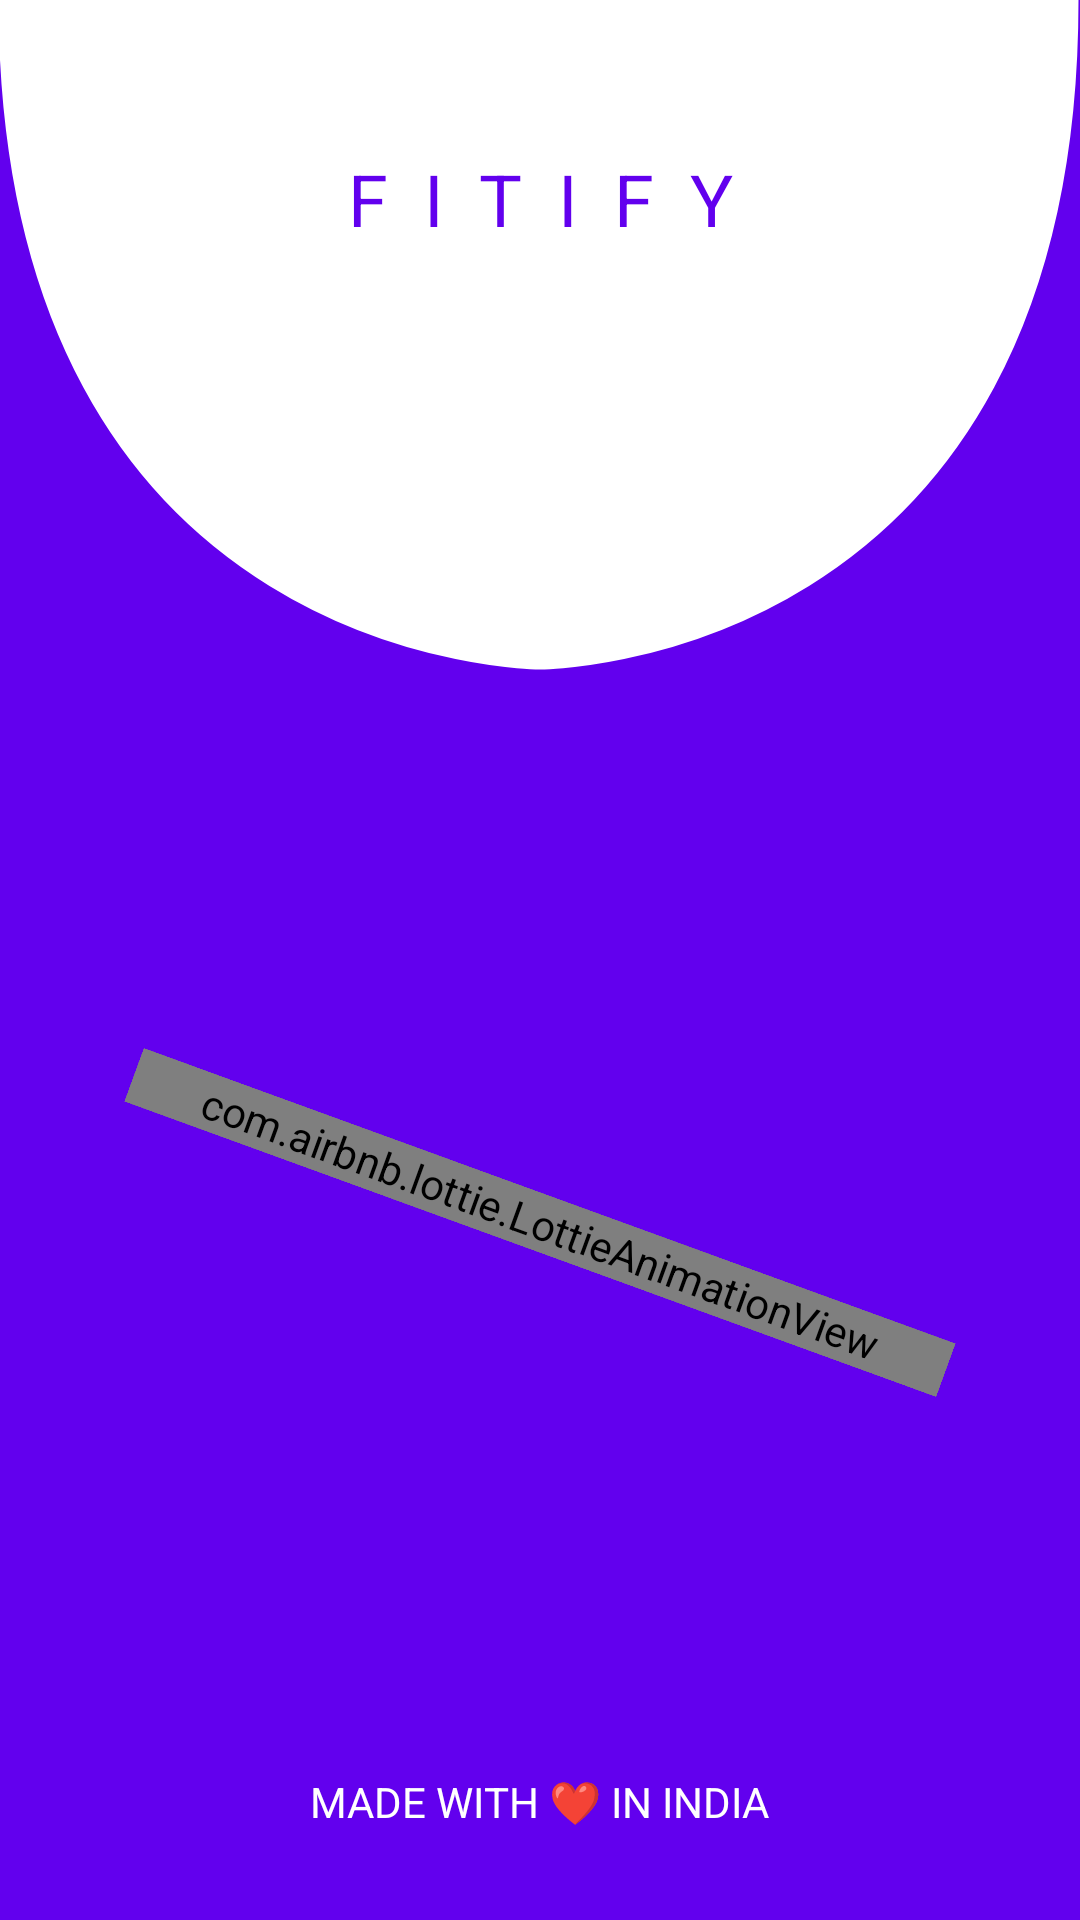

Write the Android layout XML for this screen, with the resource values it uses.
<!-- AndroidManifest.xml: application theme Theme.Fitify -->
<!-- res/layout/activity_splash_screen.xml -->
<?xml version="1.0" encoding="utf-8"?>
<androidx.constraintlayout.widget.ConstraintLayout xmlns:android="http://schemas.android.com/apk/res/android"
    xmlns:app="http://schemas.android.com/apk/res-auto"
    xmlns:tools="http://schemas.android.com/tools"
    android:id="@+id/splash_text"
    android:layout_width="match_parent"
    android:layout_height="match_parent"
    android:background="@color/purple_500"
    tools:context=".SplashScreen">
    <ImageView
        android:id="@+id/imageView4"
        android:layout_width="match_parent"
        android:layout_height="0dp"
        android:scaleType="fitXY"
        android:src="@drawable/splash_curve"
        app:layout_constraintEnd_toEndOf="parent"
        app:layout_constraintHeight_percent="0.35"
        app:layout_constraintHorizontal_bias="0.0"
        app:layout_constraintStart_toStartOf="parent"
        app:layout_constraintTop_toTopOf="parent" />
    
    <TextView
        android:id="@+id/splash_fitify"
        android:layout_marginTop="50dp"
        android:layout_width="wrap_content"
        android:layout_height="wrap_content"
        android:layout_gravity="center"
        android:letterSpacing="0.5"
        android:text="@string/app_name"
        android:textAllCaps="true"
        android:textColor="@color/purple_500"
        app:layout_constraintStart_toStartOf="parent"
        app:layout_constraintEnd_toEndOf="parent"
        app:layout_constraintTop_toTopOf="parent"
        android:textSize="24sp" />

    <ImageView
        android:id="@+id/splash_logo_circle"
        android:layout_width="0dp"
        android:layout_height="0dp"
        android:adjustViewBounds="true"
        android:elevation="5dp"
        android:src="@drawable/logo_round"
        app:layout_constraintTop_toBottomOf="@id/splash_fitify"
        app:layout_constraintEnd_toEndOf="parent"
        app:layout_constraintVertical_bias="0.05"
        app:layout_constraintStart_toStartOf="parent"
        app:layout_constraintHeight_percent="0.15"
        />

    <com.airbnb.lottie.LottieAnimationView
        android:rotation="20"
        android:layout_width="0dp"
        android:layout_height="wrap_content"
        app:lottie_rawRes="@raw/splash"
        app:layout_constraintTop_toBottomOf="@id/imageView4"
        app:layout_constraintBottom_toTopOf="@id/caption"
        app:layout_constraintStart_toStartOf="parent"
        app:layout_constraintEnd_toEndOf="parent"
        app:lottie_autoPlay="true"
        app:lottie_loop="true"
        app:layout_constraintWidth_percent="0.8"/>

    <TextView
        android:id="@+id/caption"
        android:layout_width="wrap_content"
        android:layout_height="wrap_content"
        android:text="Made with ❤️ in India"
        android:textAllCaps="true"
        app:layout_constraintBottom_toBottomOf="parent"
        android:textColor="@color/white"
        android:textSize="14sp"
        app:layout_constraintStart_toStartOf="parent"
        app:layout_constraintEnd_toEndOf="parent"
        android:layout_marginBottom="30dp"/>



</androidx.constraintlayout.widget.ConstraintLayout>
<!-- resources referenced by this layout -->
<resources>
  <color name="purple_500">#FF6200EE</color>
  <color name="white">#FFFFFFFF</color>
  <!-- drawable logo_round: png bitmap (mipmap-hdpi, 4845 bytes) -->
  <!-- drawable splash_curve (drawable) -->
  <vector xmlns:android="http://schemas.android.com/apk/res/android"
      android:width="360dp"
      android:height="134dp"
      android:viewportWidth="360"
      android:viewportHeight="134">
    <path
        android:strokeWidth="1"
        android:pathData="M180.003,133C180.003,133 0,133 0,0H180.003H359C359,133 180.003,133 180.003,133Z"
        android:fillColor="@color/white"
        android:strokeColor="@color/white"/>
  </vector>
  <string name="app_name">Fitify</string>
  <style name="Theme.Fitify" parent="Theme.MaterialComponents.DayNight.NoActionBar">
          
          <item name="colorPrimary">@color/purple_500</item>
          <item name="colorPrimaryVariant">@color/purple_700</item>
          <item name="colorOnPrimary">@color/white</item>
          
          <item name="colorSecondary">@color/teal_200</item>
          <item name="colorSecondaryVariant">@color/teal_700</item>
          <item name="colorOnSecondary">@color/black</item>
          
          <item name="android:statusBarColor" tools:targetApi="l">?attr/colorPrimaryVariant</item>
          
          <item name="android:textColorPrimary">@color/black</item>
      </style>
  <color name="purple_700">#FF3700B3</color>
  <color name="teal_200">#FF03DAC5</color>
  <color name="teal_700">#FF018786</color>
  <color name="black">#FF000000</color>
</resources>
